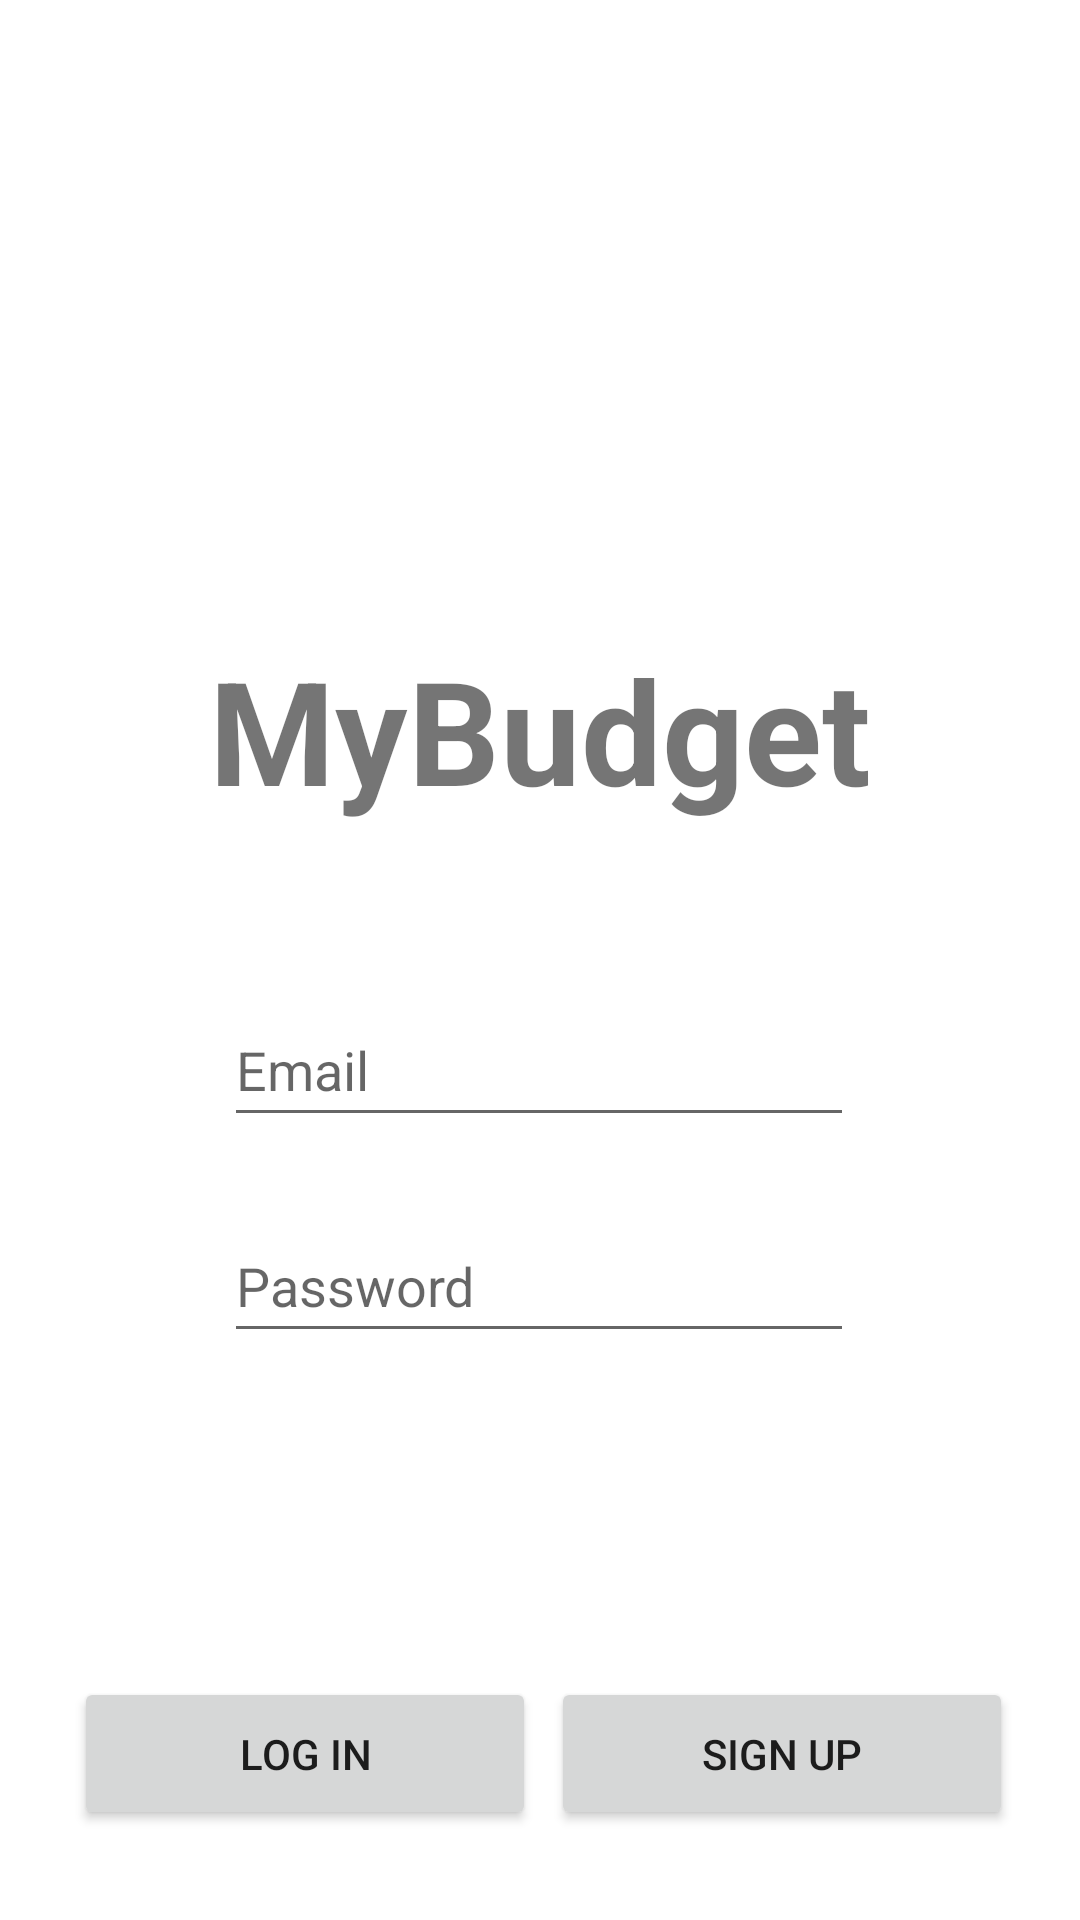

This screen was rendered from an Android layout file. Write that file and the resources it references.
<!-- AndroidManifest.xml: application theme Theme.MyBudget -->
<!-- res/layout/activity_main.xml -->
<?xml version="1.0" encoding="utf-8"?>
<androidx.constraintlayout.widget.ConstraintLayout xmlns:android="http://schemas.android.com/apk/res/android"
    xmlns:app="http://schemas.android.com/apk/res-auto"
    xmlns:tools="http://schemas.android.com/tools"
    android:layout_width="match_parent"
    android:layout_height="match_parent"
    tools:context=".UI.MainActivity">

    <ImageView
        android:id="@+id/logo"
        android:layout_width="146dp"
        android:layout_height="102dp"
        android:contentDescription="@string/logo"
        app:layout_constraintBottom_toBottomOf="parent"
        app:layout_constraintEnd_toEndOf="parent"
        app:layout_constraintHorizontal_bias="0.498"
        app:layout_constraintStart_toStartOf="parent"
        app:layout_constraintTop_toTopOf="parent"
        app:layout_constraintVertical_bias="0.076"
        app:srcCompat="@drawable/mybudget" />

    <TextView
        android:id="@+id/txt_welcome"
        android:layout_width="335dp"
        android:layout_height="62dp"
        android:layout_marginTop="68dp"
        android:gravity="center"
        android:text="@string/mybudget"
        android:textSize="48sp"
        android:textStyle="bold"
        app:layout_constraintEnd_toEndOf="parent"
        app:layout_constraintStart_toStartOf="parent"
        app:layout_constraintTop_toBottomOf="@+id/logo"
        tools:ignore="TextSizeCheck" />

    <EditText
        android:id="@+id/edt_email"
        android:layout_width="wrap_content"
        android:layout_height="wrap_content"
        android:layout_marginTop="188dp"
        android:autofillHints=""
        android:ems="10"
        android:hint="@string/email"
        android:inputType="textEmailAddress"
        android:minHeight="48dp"
        app:layout_constraintEnd_toEndOf="parent"
        app:layout_constraintHorizontal_bias="0.497"
        app:layout_constraintStart_toStartOf="parent"
        app:layout_constraintTop_toBottomOf="@+id/logo" />

    <EditText
        android:id="@+id/edt_pass"
        android:layout_width="wrap_content"
        android:layout_height="wrap_content"
        android:layout_marginTop="24dp"
        android:autofillHints=""
        android:ems="10"
        android:hint="@string/password"
        android:inputType="textPassword"
        android:minHeight="48dp"
        app:layout_constraintEnd_toEndOf="parent"
        app:layout_constraintHorizontal_bias="0.497"
        app:layout_constraintStart_toStartOf="parent"
        app:layout_constraintTop_toBottomOf="@+id/edt_email" />

    <Button
        android:id="@+id/btn_reg"
        android:layout_width="154dp"
        android:layout_height="51dp"
        android:layout_marginTop="108dp"
        android:text="@string/sign_up"
        android:onClick="register"
        app:layout_constraintEnd_toEndOf="parent"
        app:layout_constraintHorizontal_bias="0.891"
        app:layout_constraintStart_toStartOf="parent"
        app:layout_constraintTop_toBottomOf="@+id/edt_pass" />

    <Button
        android:id="@+id/btn_login"
        android:layout_width="154dp"
        android:layout_height="51dp"
        android:layout_marginTop="108dp"
        android:text="@string/log_in"
        android:onClick="login"
        app:layout_constraintEnd_toEndOf="parent"
        app:layout_constraintHorizontal_bias="0.119"
        app:layout_constraintStart_toStartOf="parent"
        app:layout_constraintTop_toBottomOf="@+id/edt_pass" />

</androidx.constraintlayout.widget.ConstraintLayout>
<!-- resources referenced by this layout -->
<resources>
  <string name="email">Email</string>
  <string name="log_in">Log in</string>
  <string name="logo">MyBudget logo</string>
  <string name="mybudget">MyBudget</string>
  <string name="password">Password</string>
  <string name="sign_up">Sign up</string>
  <style name="Theme.MyBudget" parent="Theme.MaterialComponents.DayNight.DarkActionBar">
          
          <item name="colorPrimary">@color/primary</item>
          <item name="colorPrimaryVariant">@color/primary_variant</item>
          <item name="colorOnPrimary">@color/on_primary</item>
          
          <item name="colorSecondary">@color/secondary</item>
          <item name="colorSecondaryVariant">@color/secondary_variant</item>
          <item name="colorOnSecondary">@color/on_secondary</item>
          
          <item name="android:statusBarColor">?attr/colorPrimaryVariant</item>
          
      </style>
  <color name="primary">#FF0000</color>
  <color name="primary_variant">#EA7D7D</color>
  <color name="on_primary">#FF000000</color>
  <color name="secondary">#FFFFFFFF</color>
  <color name="secondary_variant">#A39A9A</color>
  <color name="on_secondary">#FF000000</color>
</resources>
